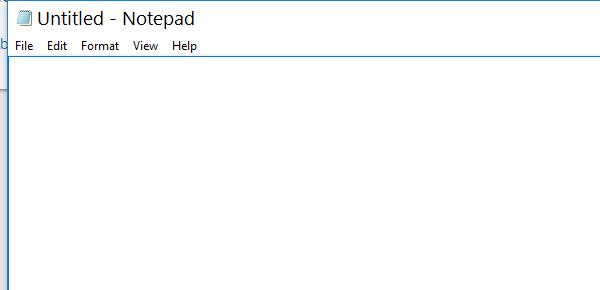
Workflow: Main

Step 1: Open Application 'notepad.exe Untitled' on the element in window 'Untitled - Notepad' (notepad.exe)

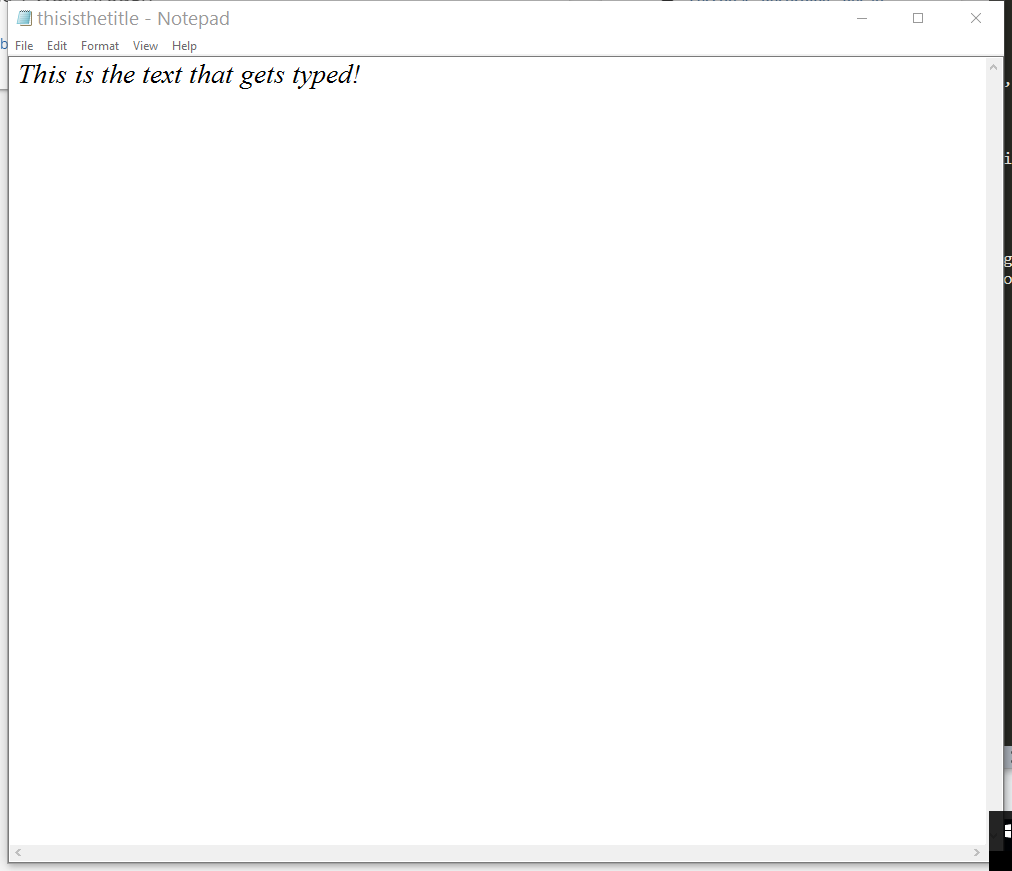
Step 2: Attach Window 'Untitled  Notepad' on the element in window 'Untitled - Notepad' (notepad.exe)

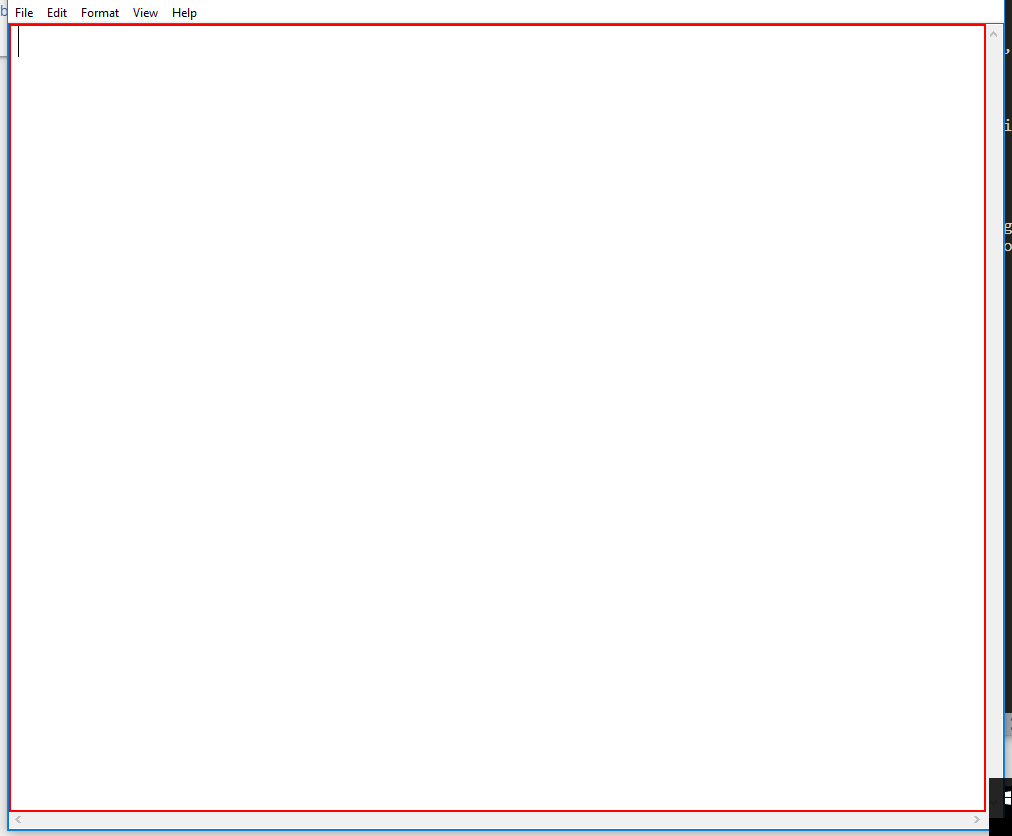
Step 3: type [inputText] into the editable text

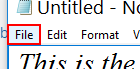
Step 4: click on the menu item 'File'

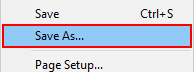
Step 5: click on 'menu item  Save As...'

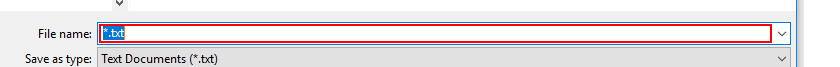
Step 6: type "[title + ".txt"]"

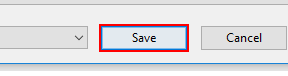
Step 7: click in window 'Save'